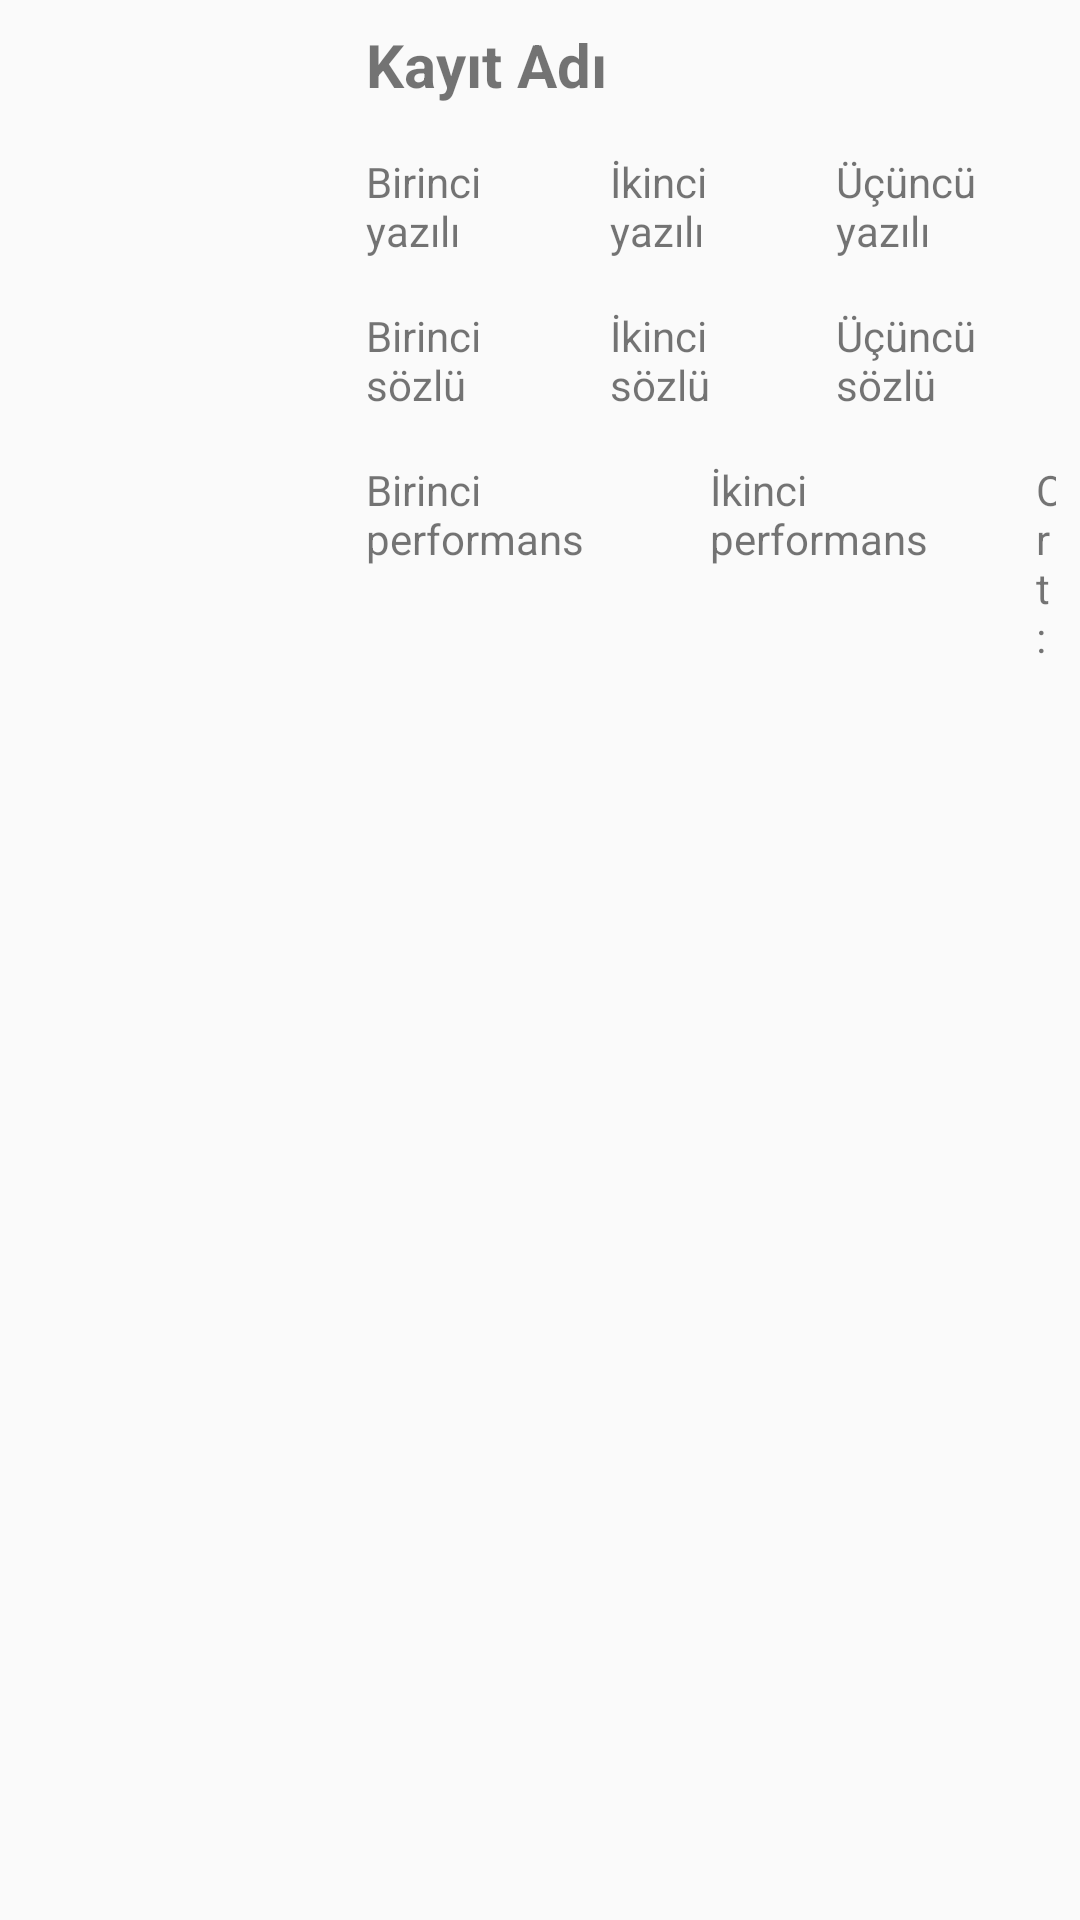

Android layout source for this screen:
<!-- AndroidManifest.xml: application theme AppTheme -->
<!-- res/layout/satir_layout_lise.xml -->
<?xml version="1.0" encoding="utf-8"?>
<LinearLayout xmlns:android="http://schemas.android.com/apk/res/android"
    xmlns:tools="http://schemas.android.com/tools"
    android:layout_width="match_parent"
    android:layout_height="match_parent">

    <ImageView
        android:id="@+id/simge"
        android:layout_width="98dp"
        android:layout_height="140dp"
        android:layout_margin="8dp"
        android:scaleType="fitXY"
        tools:srcCompat="@drawable/unisinavicon" />

    <LinearLayout
        android:layout_width="wrap_content"
        android:layout_height="wrap_content"
        android:layout_weight="1"
        android:orientation="vertical">

        <TextView
            android:id="@+id/kayit_adi"
            android:layout_width="wrap_content"
            android:layout_height="wrap_content"
            android:layout_marginLeft="8dp"
            android:layout_marginTop="8dp"
            android:layout_marginBottom="8dp"
            android:text="Kayıt Adı"
            android:textSize="20dp"
            android:textStyle="bold" />


        <LinearLayout
            android:layout_width="match_parent"
            android:layout_height="wrap_content"
            android:orientation="horizontal">

            <TextView
                android:id="@+id/satirlayout_birinciyazili"
                android:layout_width="wrap_content"
                android:layout_height="wrap_content"
                android:layout_margin="8dp"
                android:layout_weight="01"
                android:text="Birinci yazılı" />

            <TextView
                android:id="@+id/satirlayout_ikinciyazili"
                android:layout_width="wrap_content"
                android:layout_height="wrap_content"
                android:layout_margin="8dp"
                android:layout_weight="1"
                android:text="İkinci yazılı" />

            <TextView
                android:id="@+id/satirlayout_ucuncuyazili"
                android:layout_width="wrap_content"
                android:layout_height="wrap_content"
                android:layout_margin="8dp"
                android:layout_weight="1"
                android:text="Üçüncü yazılı" />
        </LinearLayout>

        <LinearLayout
            android:layout_width="match_parent"
            android:layout_height="match_parent"
            android:orientation="horizontal">

            <TextView
                android:id="@+id/satirlayout_birincisozlu"
                android:layout_width="wrap_content"
                android:layout_height="wrap_content"
                android:layout_margin="8dp"
                android:layout_weight="1"
                android:text="Birinci sözlü" />

            <TextView
                android:id="@+id/satirlayout_ikincisozlu"
                android:layout_width="wrap_content"
                android:layout_height="wrap_content"
                android:layout_margin="8dp"
                android:layout_weight="1"
                android:text="İkinci sözlü" />

            <TextView
                android:id="@+id/satirlayout_ucuncusozlu"
                android:layout_width="wrap_content"
                android:layout_height="wrap_content"
                android:layout_margin="8dp"
                android:layout_weight="1"
                android:text="Üçüncü sözlü" />

        </LinearLayout>

        <LinearLayout
            android:layout_width="match_parent"
            android:layout_height="match_parent"
            android:orientation="horizontal">

            <TextView
                android:id="@+id/satirlayout_birinciperformans"
                android:layout_width="wrap_content"
                android:layout_height="wrap_content"
                android:layout_margin="8dp"
                android:layout_weight="1"
                android:text="Birinci performans" />

            <TextView
                android:id="@+id/satirlayout_ikinciperformans"
                android:layout_width="wrap_content"
                android:layout_height="wrap_content"
                android:layout_margin="8dp"
                android:layout_weight="1"
                android:text="İkinci performans" />

            <TextView
                android:id="@+id/satirlayout_ortalamalise"
                android:layout_width="wrap_content"
                android:layout_height="wrap_content"
                android:layout_margin="8dp"
                android:layout_weight="1"
                android:text="Ort:" />

        </LinearLayout>


    </LinearLayout>

</LinearLayout>
<!-- resources referenced by this layout -->
<resources>
  <style name="AppTheme" parent="Theme.AppCompat.Light.DarkActionBar">
          
          <item name="colorPrimary">@color/colorPrimary</item>
          <item name="colorPrimaryDark">@color/colorPrimaryDark</item>
          <item name="colorAccent">@color/colorAccent</item>
      </style>
  <color name="colorPrimary">#D81B60</color>
  <color name="colorPrimaryDark">#D81B60</color>
  <color name="colorAccent">#D81B60</color>
</resources>
